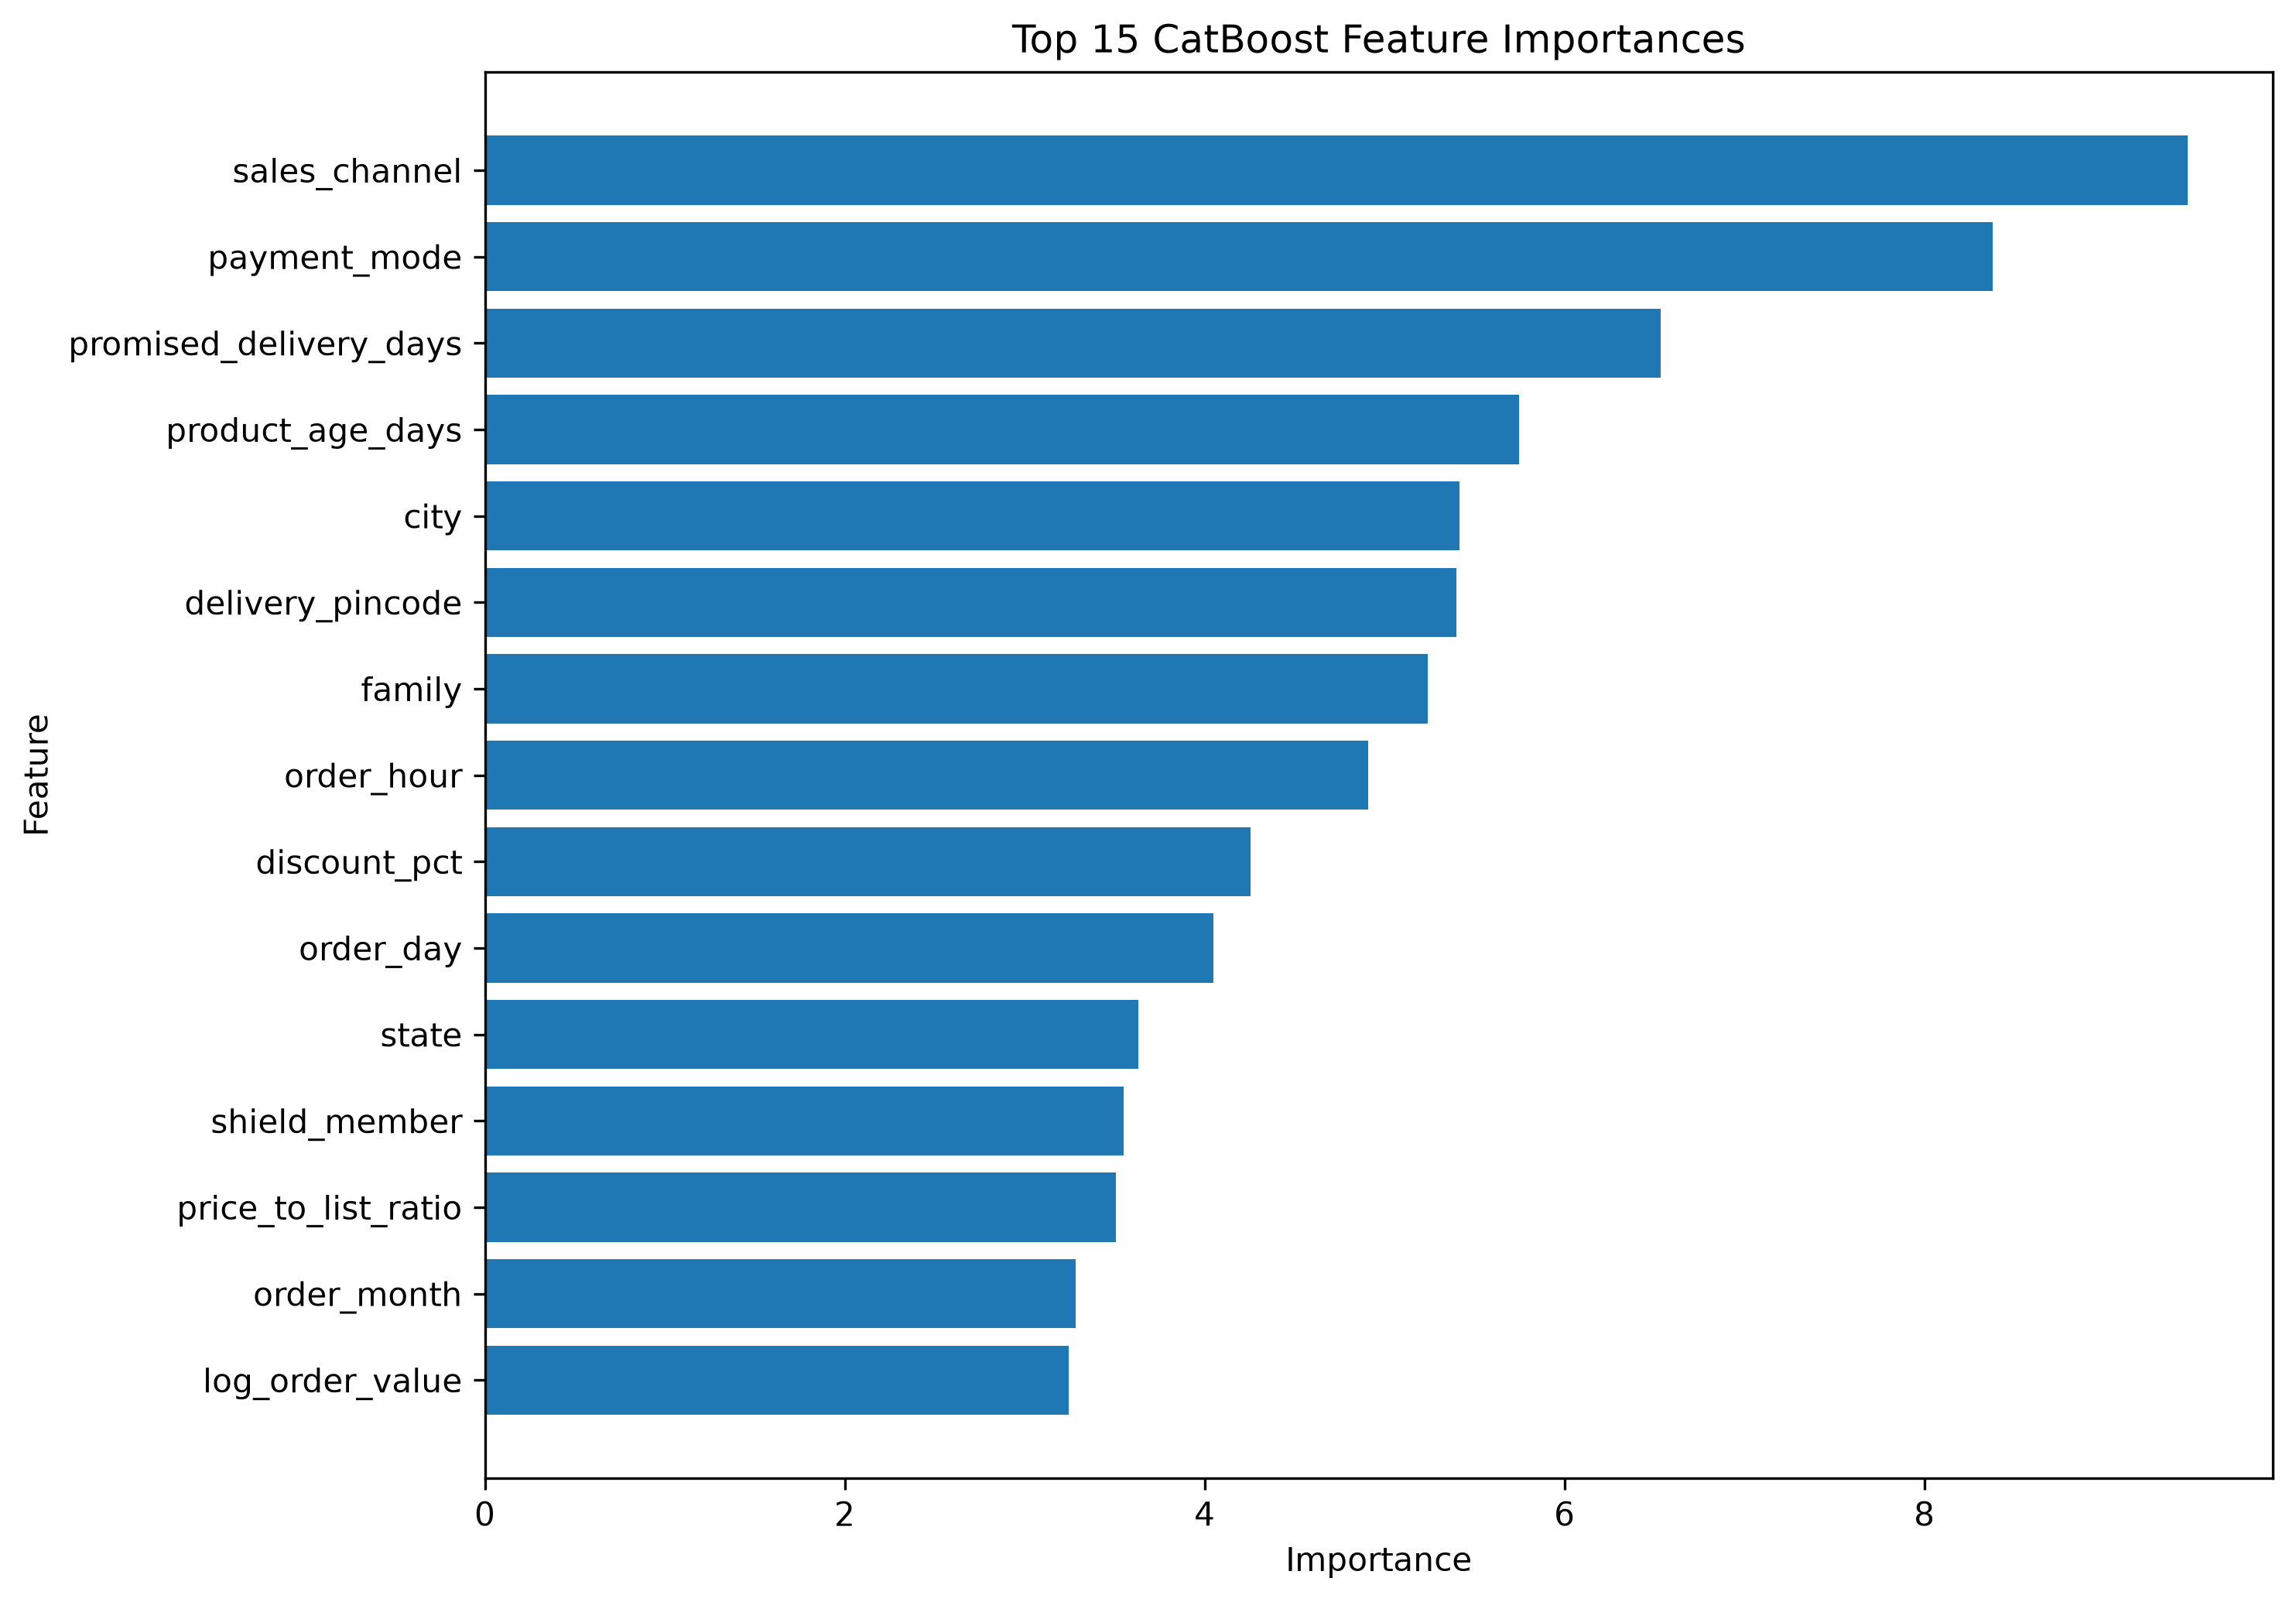

Values plotted in this chart, from the file beside it:
Feature Id, Importances
sales_channel, 9.464
payment_mode, 8.381
promised_delivery_days, 6.535
product_age_days, 5.747
city, 5.415
delivery_pincode, 5.4
family, 5.24
order_hour, 4.911
discount_pct, 4.255
order_day, 4.047
state, 3.632
shield_member, 3.551
price_to_list_ratio, 3.506
order_month, 3.281
log_order_value, 3.246
order_value_inr, 2.687
prior_return_rate_bucket, 2.355
list_price_inr, 1.966
discount_bucket, 1.959
order_value_bucket, 1.82
order_day_of_week, 1.627
warranty_months, 1.454
customer_prior_orders, 1.403
is_gift, 1.332
customer_prior_returns, 1.23
prior_return_rate, 1.192
has_call_before, 1.186
order_quarter, 0.7867
log_customer_prior_orders, 0.6644
source, 0.6257
has_prior_returns, 0.3754
has_gate, 0.318
has_prior_orders, 0.153
has_landmark, 0.14
has_default_pincode, 0.06882
qty, 0.04554
